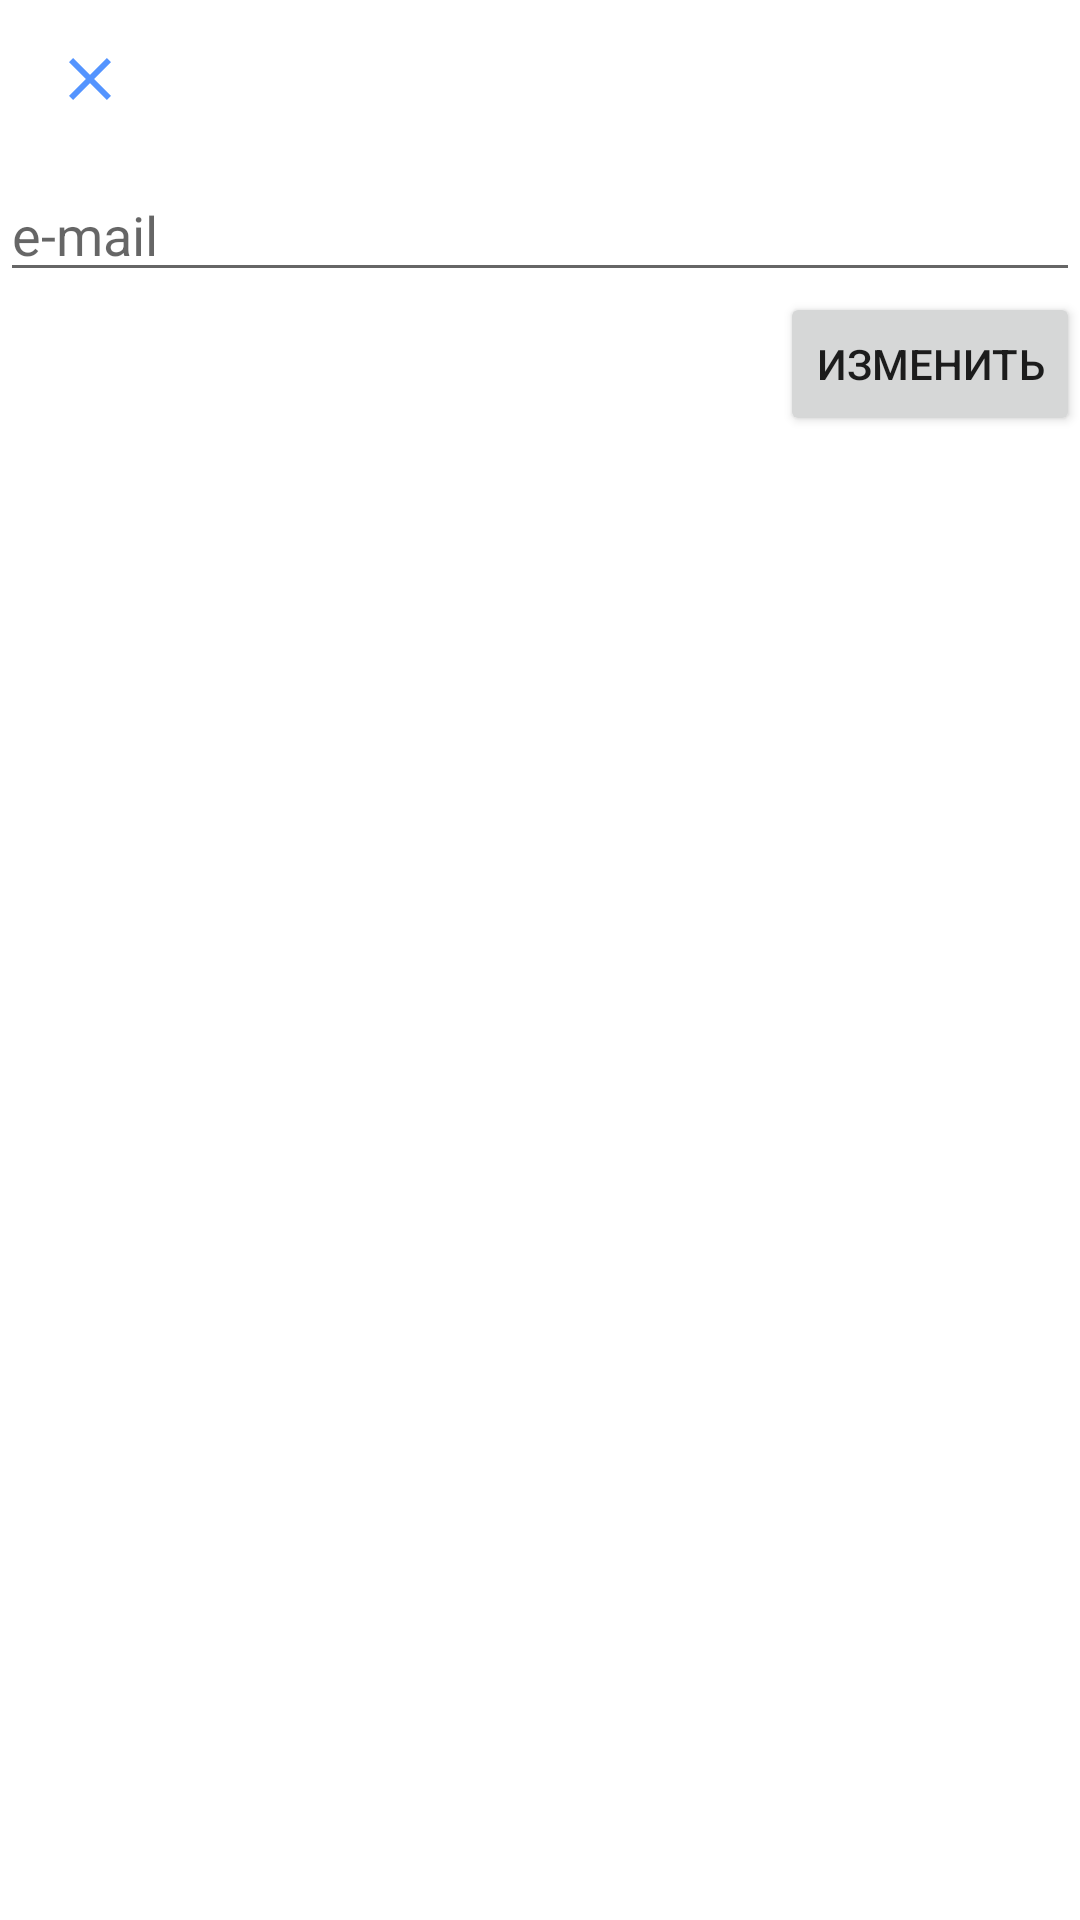

Here is an Android app screen rendered from its layout file. Give the layout XML and the strings, colors and styles it references.
<!-- AndroidManifest.xml: application theme AppTheme -->
<!-- res/layout/activity_email_new.xml -->
<?xml version="1.0" encoding="utf-8"?>
<LinearLayout xmlns:android="http://schemas.android.com/apk/res/android"
    xmlns:app="http://schemas.android.com/apk/res-auto"
    xmlns:tools="http://schemas.android.com/tools"
    android:layout_width="match_parent"
    android:layout_height="match_parent"
    xmlns:app2="http://schema3s.android.com/apk/res-auto"
    tools:context=".ui.home.Act.listAct.NameNewActivity"
    android:orientation="vertical">

    <com.google.android.material.appbar.CollapsingToolbarLayout
        android:layout_width="match_parent"
        android:layout_height="?attr/actionBarSize">

        <androidx.constraintlayout.widget.ConstraintLayout
            android:layout_width="match_parent"
            android:layout_height="wrap_content">

            <ImageButton
                android:id="@+id/imageButton_back_toolbar_activity_settings"
                android:layout_width="60dp"
                android:layout_height="60dp"
                android:background="@drawable/ripple_null_background_round"
                android:src="@drawable/ic_cross"
                app2:layout_constraintBottom_toBottomOf="parent"
                app2:layout_constraintEnd_toEndOf="parent"
                app:layout_constraintBottom_toBottomOf="parent"
                app:layout_constraintEnd_toEndOf="parent"
                app:layout_constraintHorizontal_bias="0.0"
                app:layout_constraintStart_toStartOf="parent" />


        </androidx.constraintlayout.widget.ConstraintLayout>
    </com.google.android.material.appbar.CollapsingToolbarLayout>

    <EditText
        android:id="@+id/et_email_activity_email_new"
        android:layout_width="match_parent"
        android:layout_height="wrap_content"
        android:inputType="textEmailAddress"
        android:hint="e-mail"/>

    <Button
        android:id="@+id/b_activity_email_new"
        android:layout_width="wrap_content"
        android:layout_height="wrap_content"
        android:text="Изменить"
        android:layout_gravity="right"/>
</LinearLayout>
<!-- resources referenced by this layout -->
<resources>
  <!-- drawable ic_cross (drawable-anydpi) -->
  <vector xmlns:android="http://schemas.android.com/apk/res/android"
      android:width="24dp"
      android:height="24dp"
      android:viewportWidth="24"
      android:viewportHeight="24"
      android:tint="#2979FF"
      android:alpha="0.8">
      <path
          android:fillColor="#FF000000"
          android:pathData="M19,6.41L17.59,5 12,10.59 6.41,5 5,6.41 10.59,12 5,17.59 6.41,19 12,13.41 17.59,19 19,17.59 13.41,12z"/>
  </vector>
  <!-- drawable ripple_null_background_round (drawable-anydpi) -->
  <?xml version="1.0" encoding="utf-8"?>
  <ripple xmlns:android="http://schemas.android.com/apk/res/android"
      android:color="@color/Gray">
      <item>
          <selector>
              <item android:state_enabled="true"
                  android:state_pressed="true"
                  android:id="@+id/mask">
                  <shape android:shape="oval">
                      <solid android:color="@color/lightGray"/>
                  </shape>
              </item>
          </selector>
      </item>
  </ripple>
  <style name="AppTheme" parent="Theme.MaterialComponents.Light.NoActionBar">
          
          <item name="colorPrimary">@color/blueMain</item>
          <item name="colorPrimaryDark">@color/blueMain</item>
          <item name="colorAccent">@color/blueMain</item>
          <item name="chipIconTint">@color/Gray</item>
      </style>
  <color name="Gray">#BDBDBD</color>
  <color name="lightGray">#FAFAFA</color>
  <color name="blueMain">#2979FF</color>
</resources>
